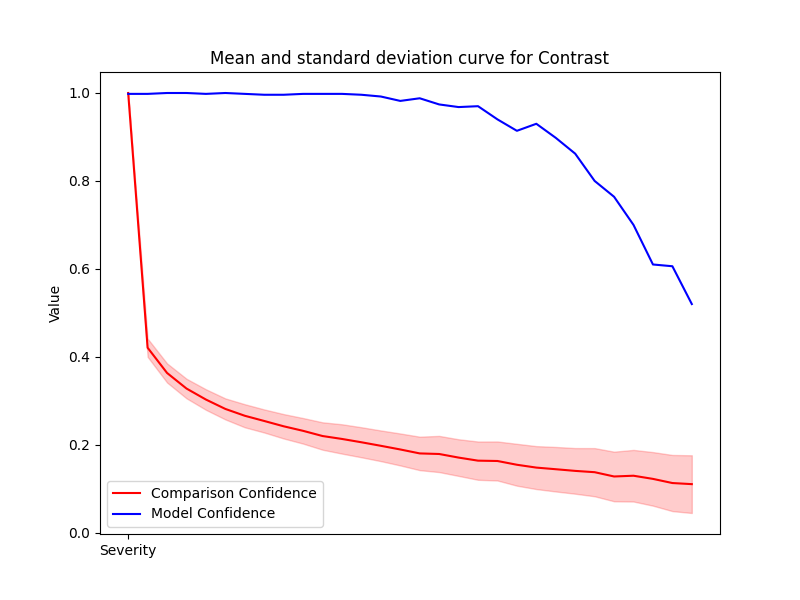

The file beside this chart, header and first rows:
Severity, Mean, Std, Accuracy
1, 1.0, 0.0, 0.998
2, 0.4207, 0.02073, 0.998
3, 0.3633, 0.02173, 1.0
4, 0.3279, 0.02227, 1.0
5, 0.3028, 0.02338, 0.998
6, 0.2815, 0.0239, 1.0
7, 0.2659, 0.02625, 0.998
8, 0.2541, 0.02624, 0.996
9, 0.242, 0.02774, 0.996
10, 0.2317, 0.02908, 0.998
11, 0.2199, 0.03117, 0.998
12, 0.2132, 0.03339, 0.998
13, 0.2057, 0.03418, 0.996
14, 0.1976, 0.03488, 0.992
15, 0.1893, 0.03635, 0.982
16, 0.1803, 0.03806, 0.988
17, 0.179, 0.04114, 0.974
18, 0.1708, 0.04166, 0.968
19, 0.1639, 0.04352, 0.97
20, 0.1631, 0.04438, 0.94
21, 0.1545, 0.04761, 0.914
22, 0.1481, 0.04885, 0.93
23, 0.1444, 0.05064, 0.898
24, 0.1406, 0.05191, 0.862
25, 0.1376, 0.0548, 0.8
26, 0.1279, 0.05641, 0.764
27, 0.1296, 0.0587, 0.7
28, 0.1224, 0.06092, 0.61
29, 0.113, 0.06385, 0.606
30, 0.1104, 0.06563, 0.52
